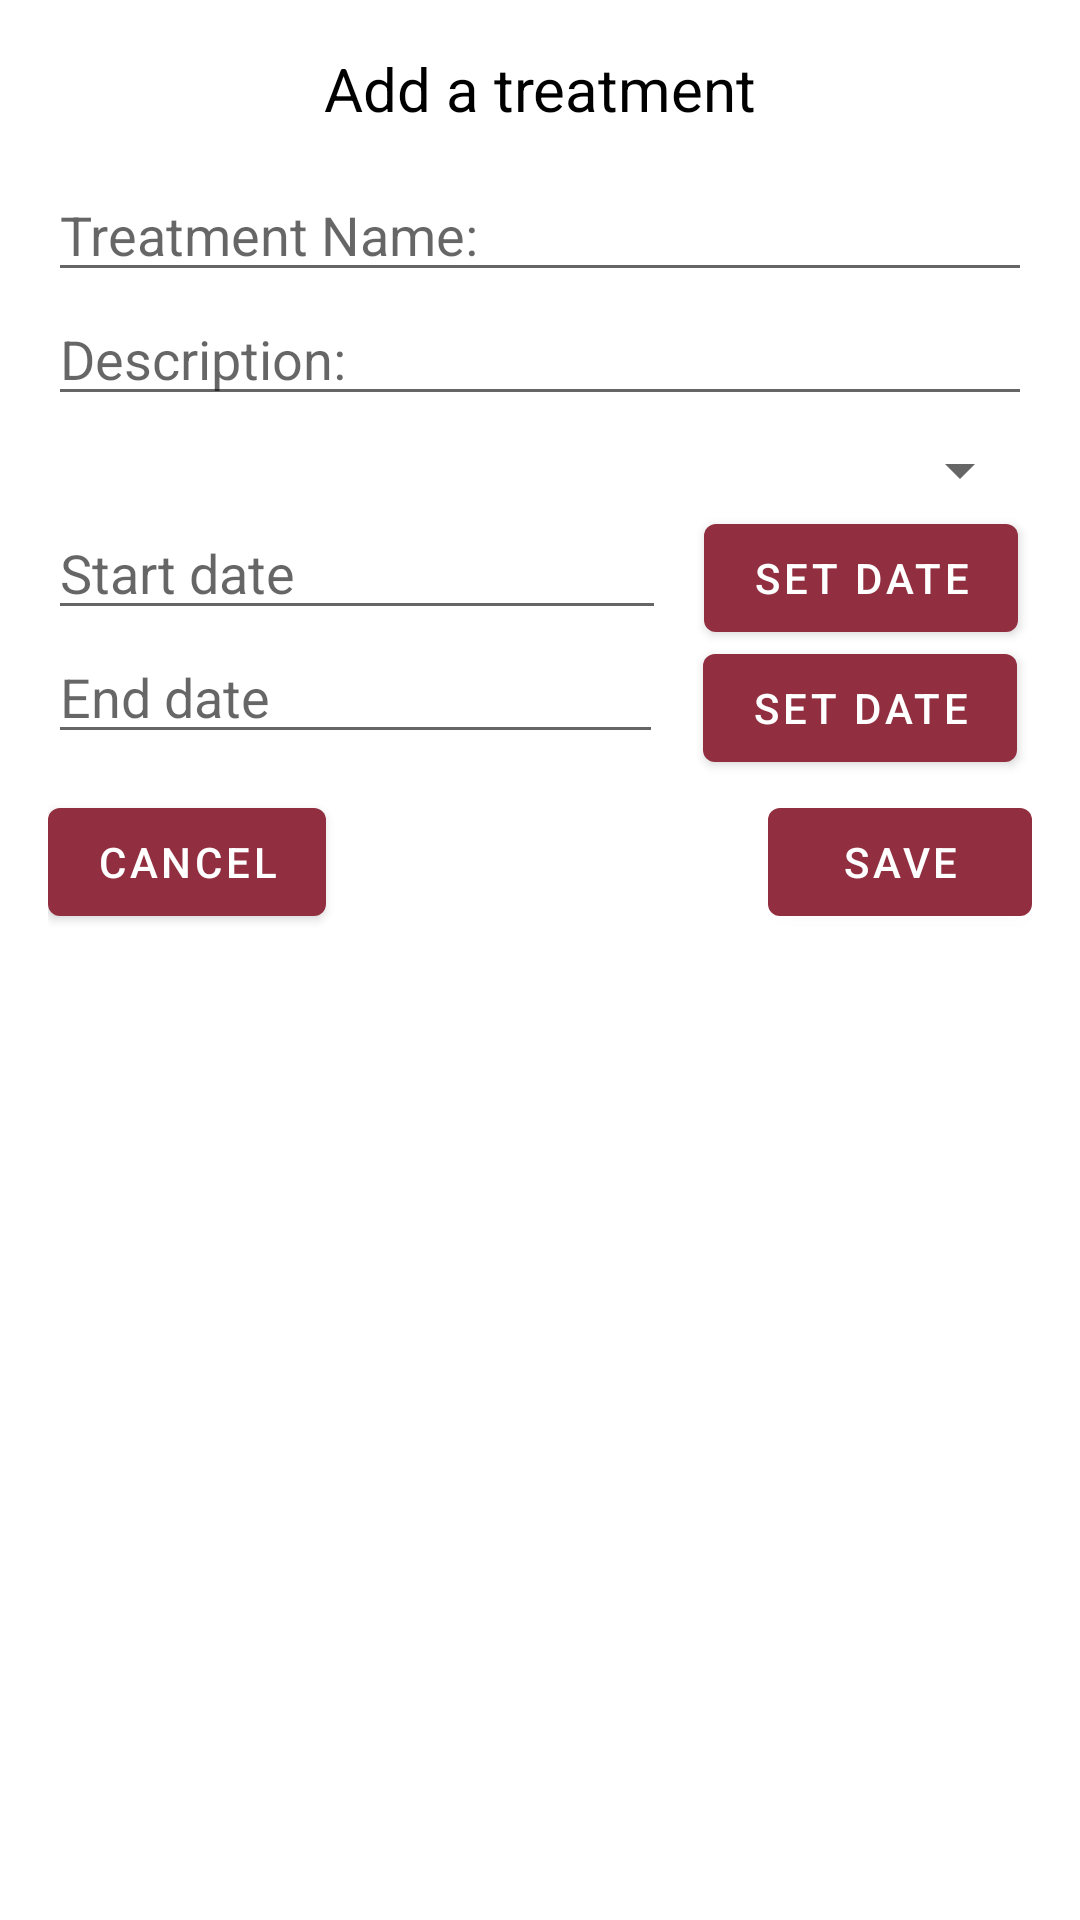

Layout XML and referenced resources for this Android screen:
<!-- AndroidManifest.xml: application theme AppTheme -->
<!-- res/layout/layout_dialog_treatments.xml -->
<?xml version="1.0" encoding="utf-8"?>
<android.support.constraint.ConstraintLayout
    xmlns:android="http://schemas.android.com/apk/res/android"
    xmlns:app="http://schemas.android.com/apk/res-auto"
    xmlns:tools="http://schemas.android.com/tools"
    android:layout_width="match_parent"
    android:layout_height="match_parent"
    android:padding="16dp">

    <TextView
        android:layout_width="wrap_content"
        android:layout_height="wrap_content"
        android:layout_alignParentStart="true"
        android:layout_alignParentTop="true"
        android:layout_marginStart="8dp"
        android:layout_marginTop="0dp"
        android:layout_marginEnd="8dp"
        android:text="Add a treatment"
        android:textColor="#000"
        android:textSize="20sp"
        app:layout_constraintEnd_toEndOf="parent"
        app:layout_constraintStart_toStartOf="parent"
        app:layout_constraintTop_toTopOf="parent" />


    <EditText
        android:id="@+id/treatmentTitle"
        android:layout_width="match_parent"
        android:layout_marginTop="40dp"
        android:layout_height="wrap_content"
        android:hint="Treatment Name:"
        app:layout_constraintStart_toStartOf="parent"
        app:layout_constraintTop_toTopOf="parent" />


    <EditText
        android:id="@+id/treatmentDescription"
        android:layout_width="match_parent"
        android:layout_height="wrap_content"
        android:hint="Description:"
        app:layout_constraintStart_toStartOf="parent"
        app:layout_constraintTop_toBottomOf="@+id/treatmentTitle" />

    <Spinner
        android:id="@+id/treatmentState"
        android:layout_width="match_parent"
        android:layout_height="wrap_content"
        android:layout_marginTop="6dp"
        android:layout_marginStart="5dp"
        app:layout_constraintStart_toStartOf="parent"
        app:layout_constraintTop_toBottomOf="@+id/treatmentDescription" />

    <EditText
        android:id="@+id/treatmentStartDate"
        android:layout_width="206dp"
        android:layout_height="wrap_content"
        android:hint="Start date"
        app:layout_constraintStart_toStartOf="parent"
        app:layout_constraintTop_toBottomOf="@+id/treatmentState" />

    <Button
        android:id="@+id/setEndDate"
        android:layout_width="wrap_content"
        android:layout_height="wrap_content"
        android:layout_marginStart="8dp"
        android:layout_marginBottom="8dp"
        android:text="set date"
        app:layout_constraintBottom_toTopOf="@+id/saveTreatment"
        app:layout_constraintEnd_toEndOf="parent"
        app:layout_constraintStart_toEndOf="@+id/treatmentEndDate"
        app:layout_constraintTop_toBottomOf="@+id/setStartDate" />

    <EditText
        android:id="@+id/treatmentEndDate"
        android:layout_width="205dp"
        android:layout_height="wrap_content"
        android:hint="End date"
        app:layout_constraintStart_toStartOf="parent"
        app:layout_constraintTop_toBottomOf="@+id/treatmentStartDate" />

    <Button
        android:id="@+id/setStartDate"
        android:layout_width="wrap_content"
        android:layout_height="wrap_content"
        android:layout_marginStart="8dp"
        android:text="Set Date"
        app:layout_constraintBottom_toTopOf="@+id/treatmentEndDate"
        app:layout_constraintEnd_toEndOf="parent"
        app:layout_constraintStart_toEndOf="@+id/treatmentStartDate"
        app:layout_constraintTop_toBottomOf="@+id/treatmentState"
        app:layout_constraintVertical_bias="0.0" />



    <Button
        android:id="@+id/cancelTreatment"
        android:layout_width="wrap_content"
        android:layout_height="wrap_content"
        android:layout_below="@+id/edit_medicineComments"
        android:layout_alignParentStart="true"
        android:layout_marginTop="12dp"
        android:text="Cancel"
        app:layout_constraintEnd_toStartOf="@+id/saveTreatment"
        app:layout_constraintHorizontal_bias="0.0"
        app:layout_constraintStart_toStartOf="parent"
        app:layout_constraintTop_toBottomOf="@+id/treatmentEndDate" />

    <Button
        android:id="@+id/saveTreatment"
        android:layout_width="wrap_content"
        android:layout_height="wrap_content"
        android:layout_alignBottom="@+id/buttonCancel"
        android:layout_alignParentEnd="true"
       android:layout_marginTop="12dp"
        android:text="Save"
        app:layout_constraintEnd_toEndOf="parent"
        app:layout_constraintTop_toBottomOf="@+id/treatmentEndDate" />

</android.support.constraint.ConstraintLayout>
<!-- resources referenced by this layout -->
<resources>
  <style name="AppTheme" parent="Theme.MaterialComponents.Light.NoActionBar">
          
          <item name="colorPrimary">@color/colorPrimary</item>
          <item name="colorPrimaryDark">@color/colorPrimaryDark</item>
          <item name="colorAccent">@color/colorAccent</item>
          
  
      </style>
  <color name="colorPrimary">#912f40</color>
  <color name="colorPrimaryDark">#702632</color>
  <color name="colorAccent">#912f40</color>
</resources>
